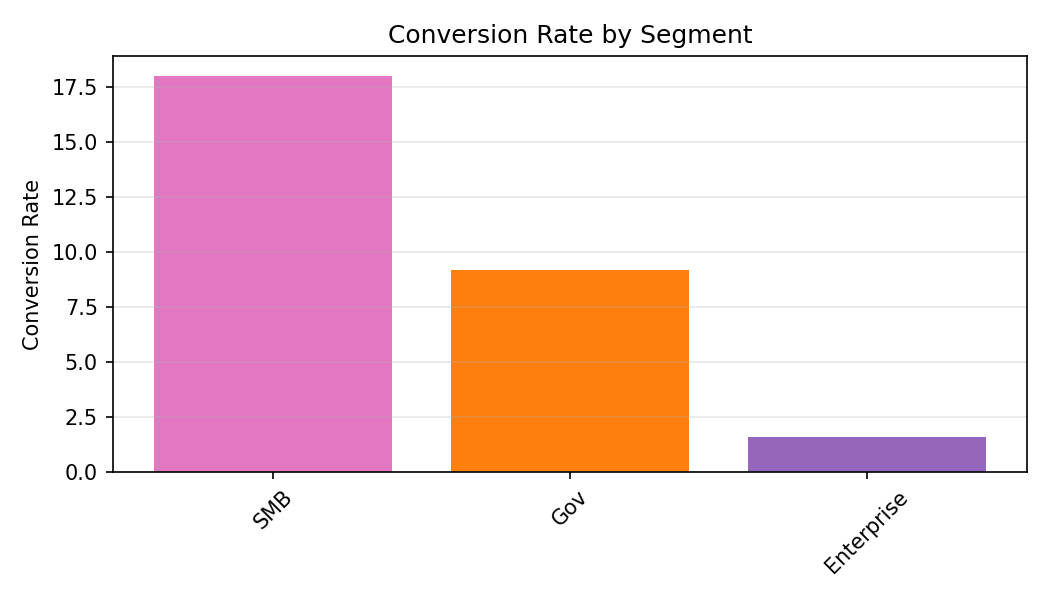

The file beside this chart, header and first rows:
Category, Conversion Rate
SMB, 18.0
Gov, 9.2
Enterprise, 1.6
